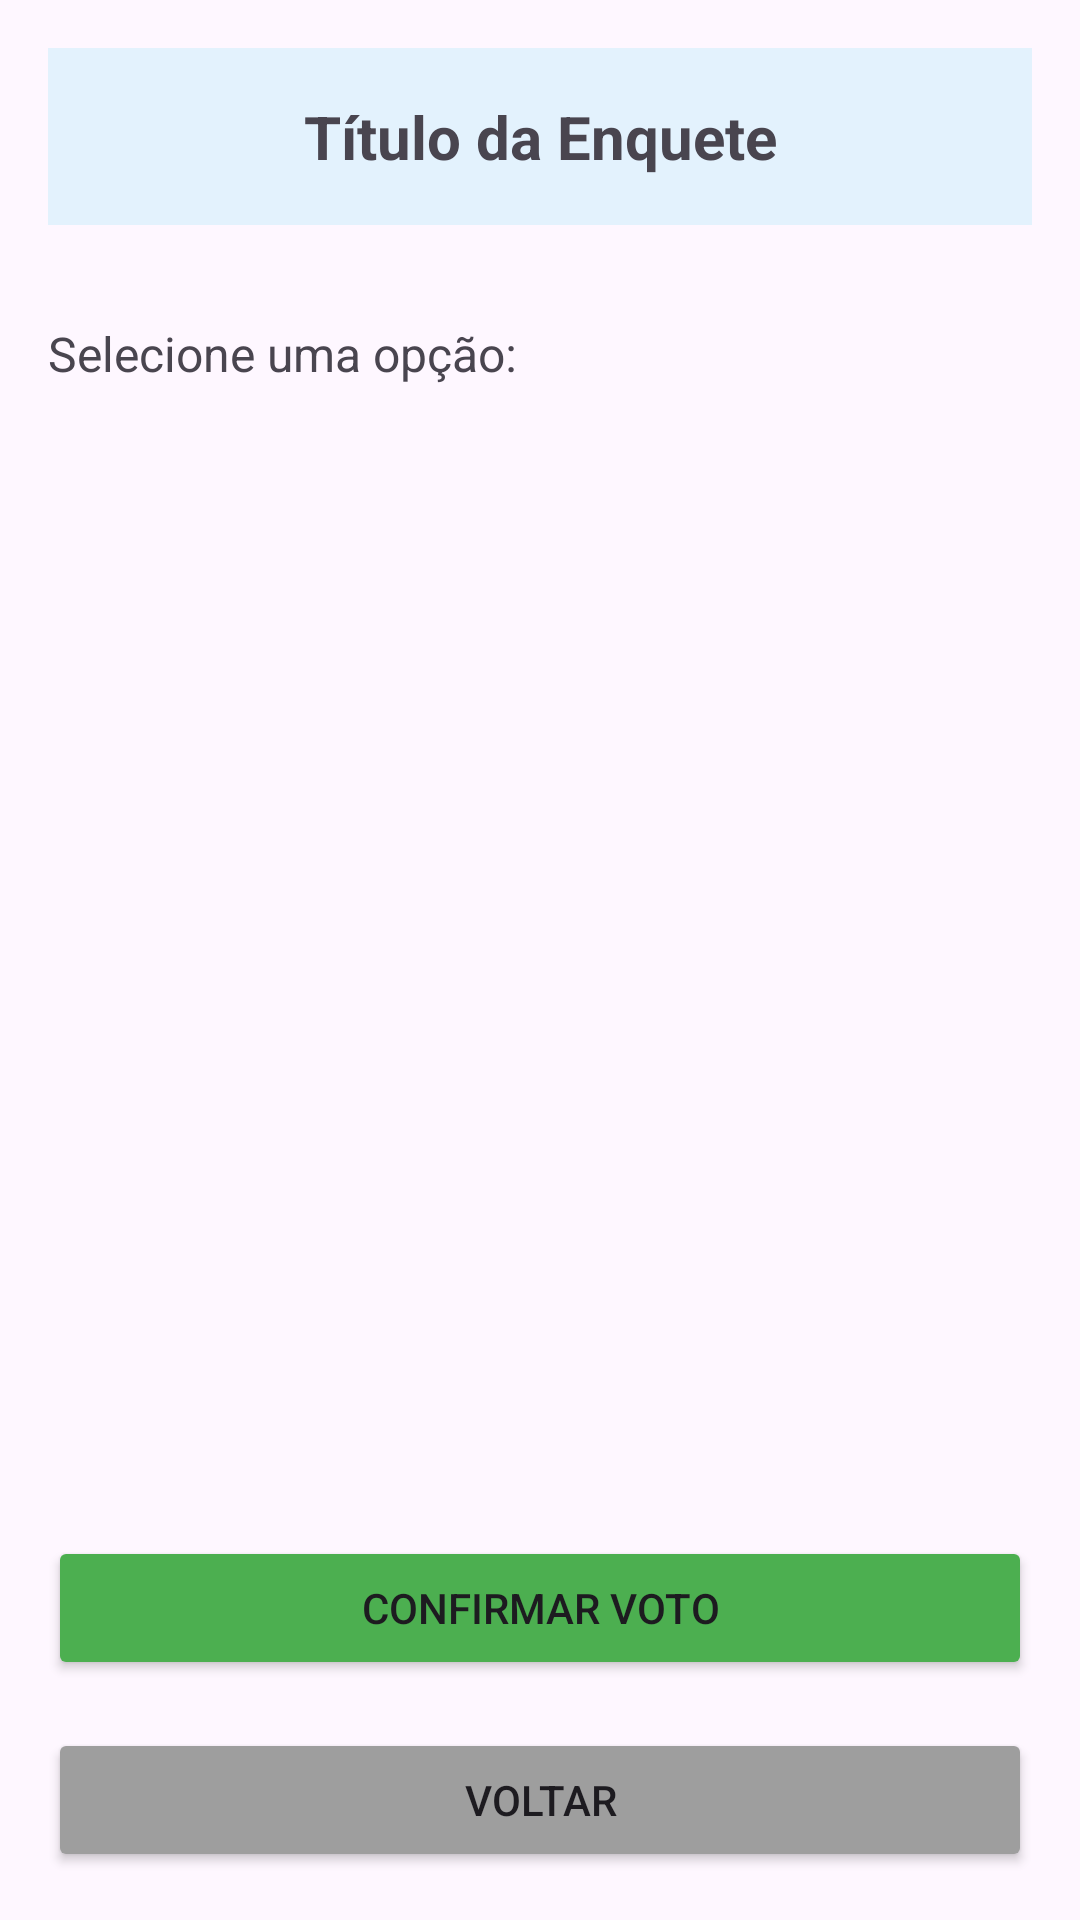

Reconstruct the res/layout file that produces this screen, plus the resources it refers to.
<!-- AndroidManifest.xml: application theme Theme.AppVotacao -->
<!-- res/layout/activity_votar_enquete.xml -->
<?xml version="1.0" encoding="utf-8"?>
<LinearLayout xmlns:android="http://schemas.android.com/apk/res/android"
    android:layout_width="match_parent"
    android:layout_height="match_parent"
    android:orientation="vertical"
    android:padding="16dp">

    <TextView
        android:id="@+id/textTituloEnquete"
        android:layout_width="match_parent"
        android:layout_height="wrap_content"
        android:text="Título da Enquete"
        android:textSize="20sp"
        android:textStyle="bold"
        android:gravity="center"
        android:layout_marginBottom="32dp"
        android:padding="16dp"
        android:background="#E3F2FD" />

    <TextView
        android:layout_width="match_parent"
        android:layout_height="wrap_content"
        android:text="Selecione uma opção:"
        android:textSize="16sp"
        android:layout_marginBottom="16dp" />

    <ScrollView
        android:layout_width="match_parent"
        android:layout_height="0dp"
        android:layout_weight="1"
        android:layout_marginBottom="24dp">

        <RadioGroup
            android:id="@+id/radioGroupOpcoes"
            android:layout_width="match_parent"
            android:layout_height="wrap_content"
            android:orientation="vertical" />

    </ScrollView>

    <Button
        android:id="@+id/btnVotar"
        android:layout_width="match_parent"
        android:layout_height="wrap_content"
        android:text="Confirmar Voto"
        android:backgroundTint="#4CAF50"
        android:layout_marginBottom="16dp" />

    <Button
        android:id="@+id/btnVoltar"
        android:layout_width="match_parent"
        android:layout_height="wrap_content"
        android:text="Voltar"
        android:backgroundTint="#9E9E9E" />

</LinearLayout>
<!-- resources referenced by this layout -->
<resources>
  <style name="Theme.AppVotacao" parent="Base.Theme.AppVotacao" />
  <style name="Base.Theme.AppVotacao" parent="Theme.Material3.DayNight.NoActionBar">
          
          
      </style>
</resources>
